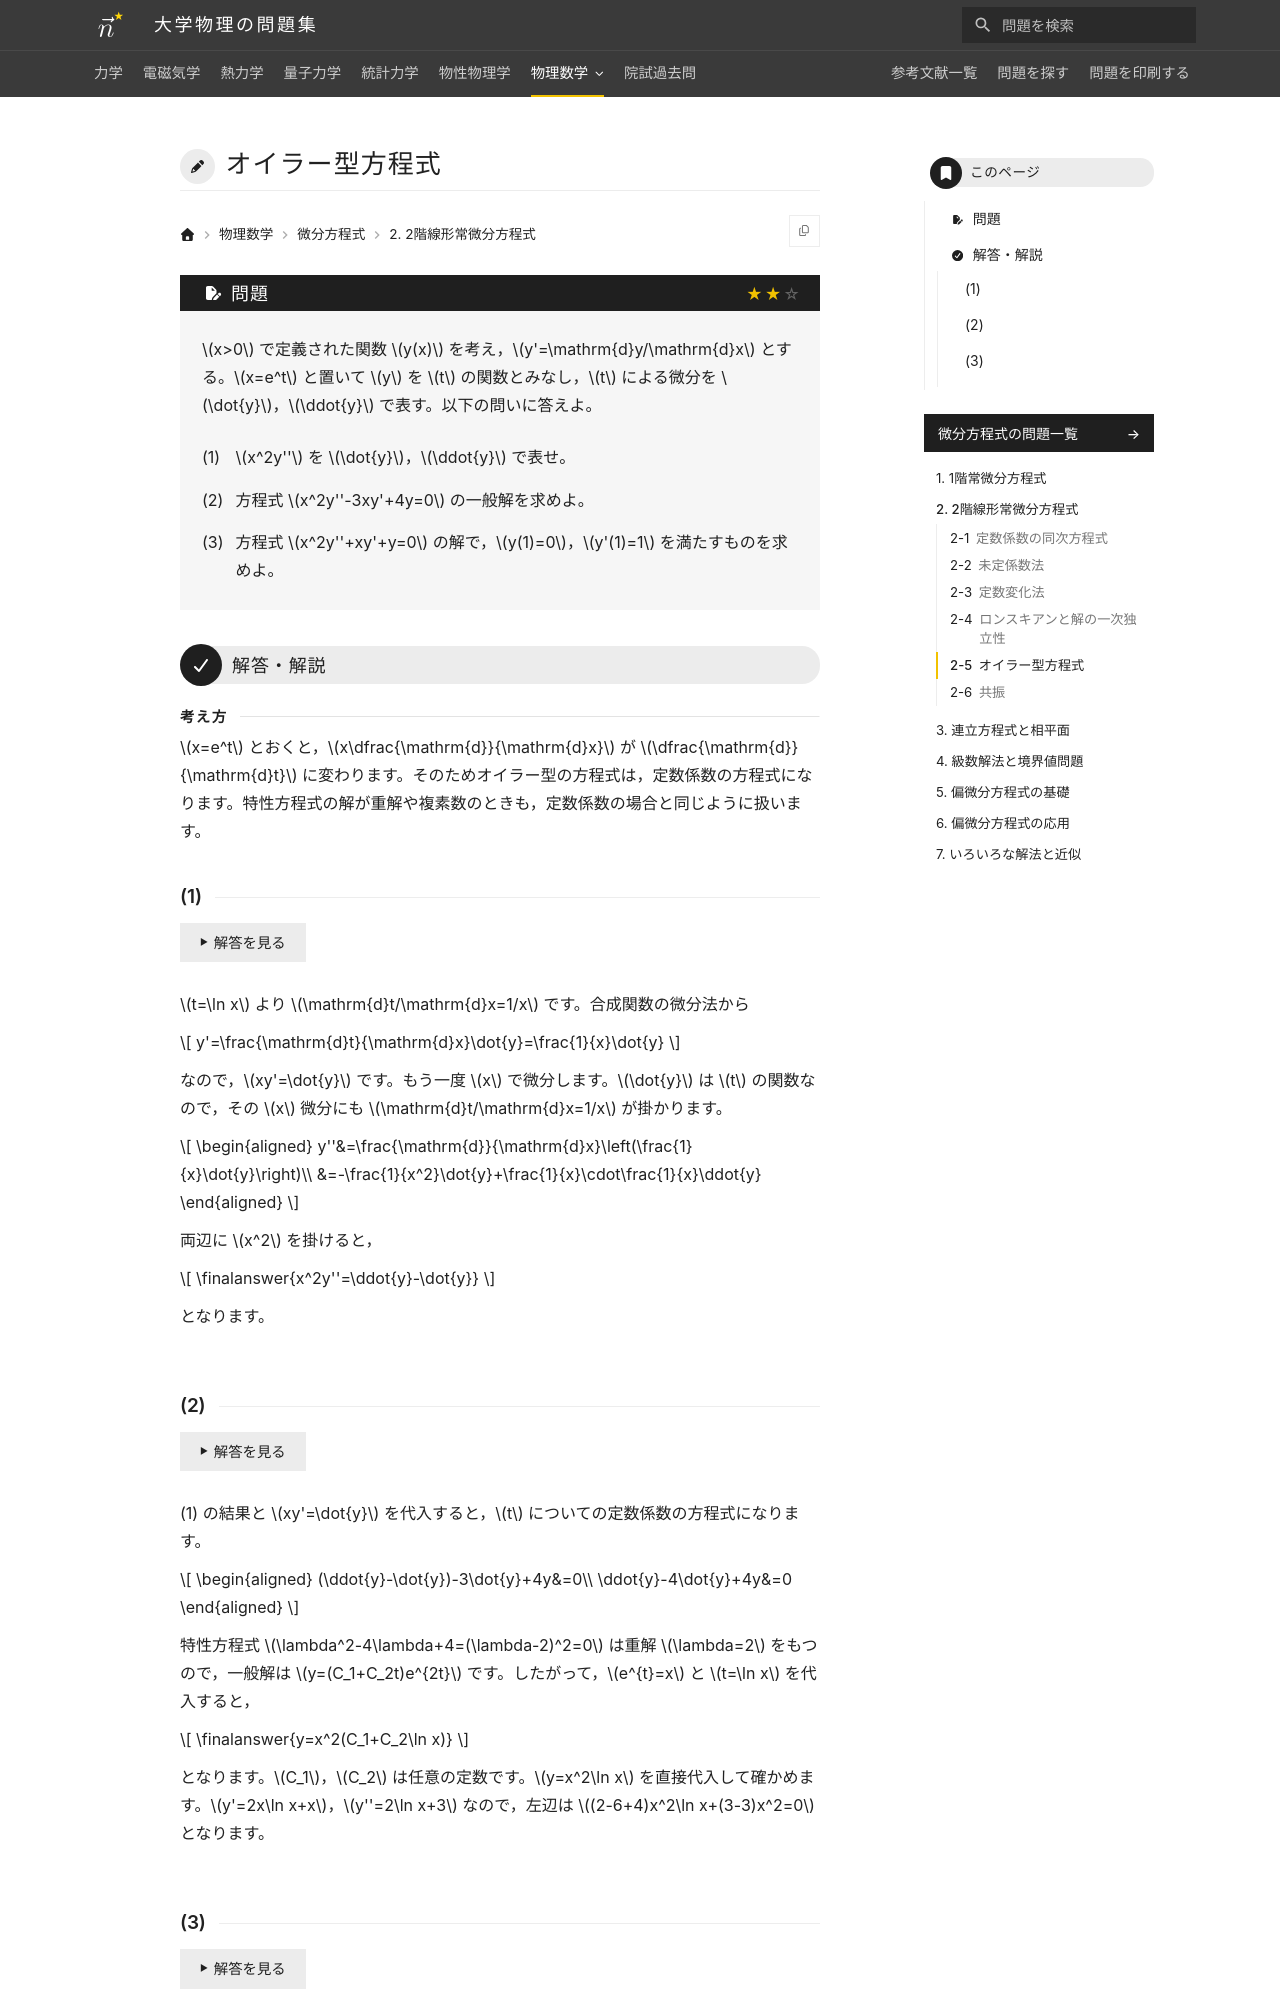

repository: Nanana-2/physics-site · page: 08differential_equations/02/02_050/index.html · generator: mkdocs

---
tags:
  - 標準
---

# オイラー型方程式

## 問題
$x>0$ で定義された関数 $y(x)$ を考え，$y'=\mathrm{d}y/\mathrm{d}x$ とする。$x=e^t$ と置いて $y$ を $t$ の関数とみなし，$t$ による微分を $\dot{y}$，$\ddot{y}$ で表す。以下の問いに答えよ。

(1) $x^2y''$ を $\dot{y}$，$\ddot{y}$ で表せ。

(2) 方程式 $x^2y''-3xy'+4y=0$ の一般解を求めよ。

(3) 方程式 $x^2y''+xy'+y=0$ の解で，$y(1)=0$，$y'(1)=1$ を満たすものを求めよ。

---

## 解答・解説

### (1)
$t=\ln x$ より $\mathrm{d}t/\mathrm{d}x=1/x$ です。合成関数の微分法から

$$
y'=\frac{\mathrm{d}t}{\mathrm{d}x}\dot{y}=\frac{1}{x}\dot{y}
$$

なので，$xy'=\dot{y}$ です。もう一度 $x$ で微分します。$\dot{y}$ は $t$ の関数なので，その $x$ 微分にも $\mathrm{d}t/\mathrm{d}x=1/x$ が掛かります。

$$
\begin{aligned}
y''&=\frac{\mathrm{d}}{\mathrm{d}x}\left(\frac{1}{x}\dot{y}\right)\\
&=-\frac{1}{x^2}\dot{y}+\frac{1}{x}\cdot\frac{1}{x}\ddot{y}
\end{aligned}
$$

両辺に $x^2$ を掛けると，

$$
\finalanswer{x^2y''=\ddot{y}-\dot{y}}
$$

となります。
